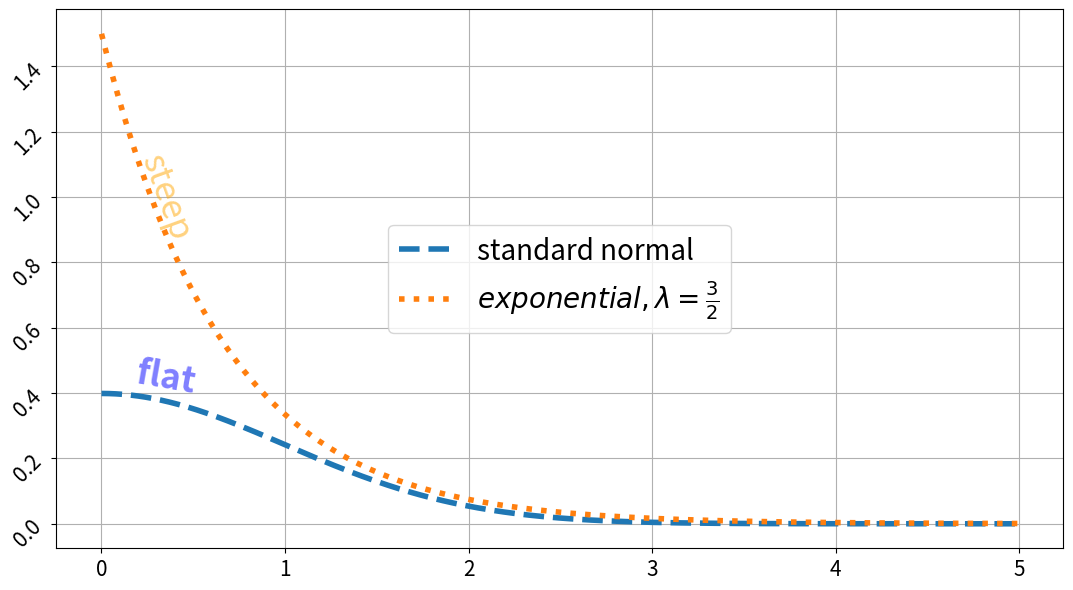

This chart was generated by the following Python code:
#!/usr/bin/env python3
# -*- coding: utf-8 -*-
"""
Created on Sat Jan  8 00:21:22 2022

[redacted]
"""

import matplotlib.pyplot as plt
from matplotlib.ticker import LogLocator, NullLocator
import numpy as np


def dnorm(x, mean=0, sd=1):
    return 1 / np.sqrt(2*np.pi*sd**2) * np.e**(-(x-mean)**2 / 2 / sd**2)
def dexp(x, lambd):
    return lambd * np.e**(-lambd * x)

fig = plt.figure(figsize=(13,7))
ax1 = fig.add_subplot(1, 1, 1)
print()
x = np.arange(0, 5, 0.01)
ax1.plot(x, dnorm(x), label = "standard normal",
         linewidth=4, linestyle="--")
ax1.plot(x, dexp(x, 1.5), label = r"$exponential, \lambda=\frac{3}{2}$",
         linewidth=4, linestyle=":")

ax1.legend(loc="center", fontsize=20)
ax1.text(0.35, 1, "steep", verticalalignment="center", horizontalalignment="center",
         rotation=-70, size=25, alpha=0.5, color="orange")
ax1.text(0.35, 0.45, "flat", verticalalignment="center", horizontalalignment="center",
         rotation=-10, size=25, alpha=0.5, color="blue", weight=1000)

for tick in ax1.get_xmajorticklabels():
    tick.set_font({"size": 15})


for tick in ax1.get_ymajorticklabels():
    tick.set_font({"size": 15})
    tick.set_rotation(45)

print(ax1.spines["right"].get_visible())
plt.grid()
#ax1.spines["right"].set_visible(False)
#ax1.spines["top"].set_visible(False)

plt.show()
